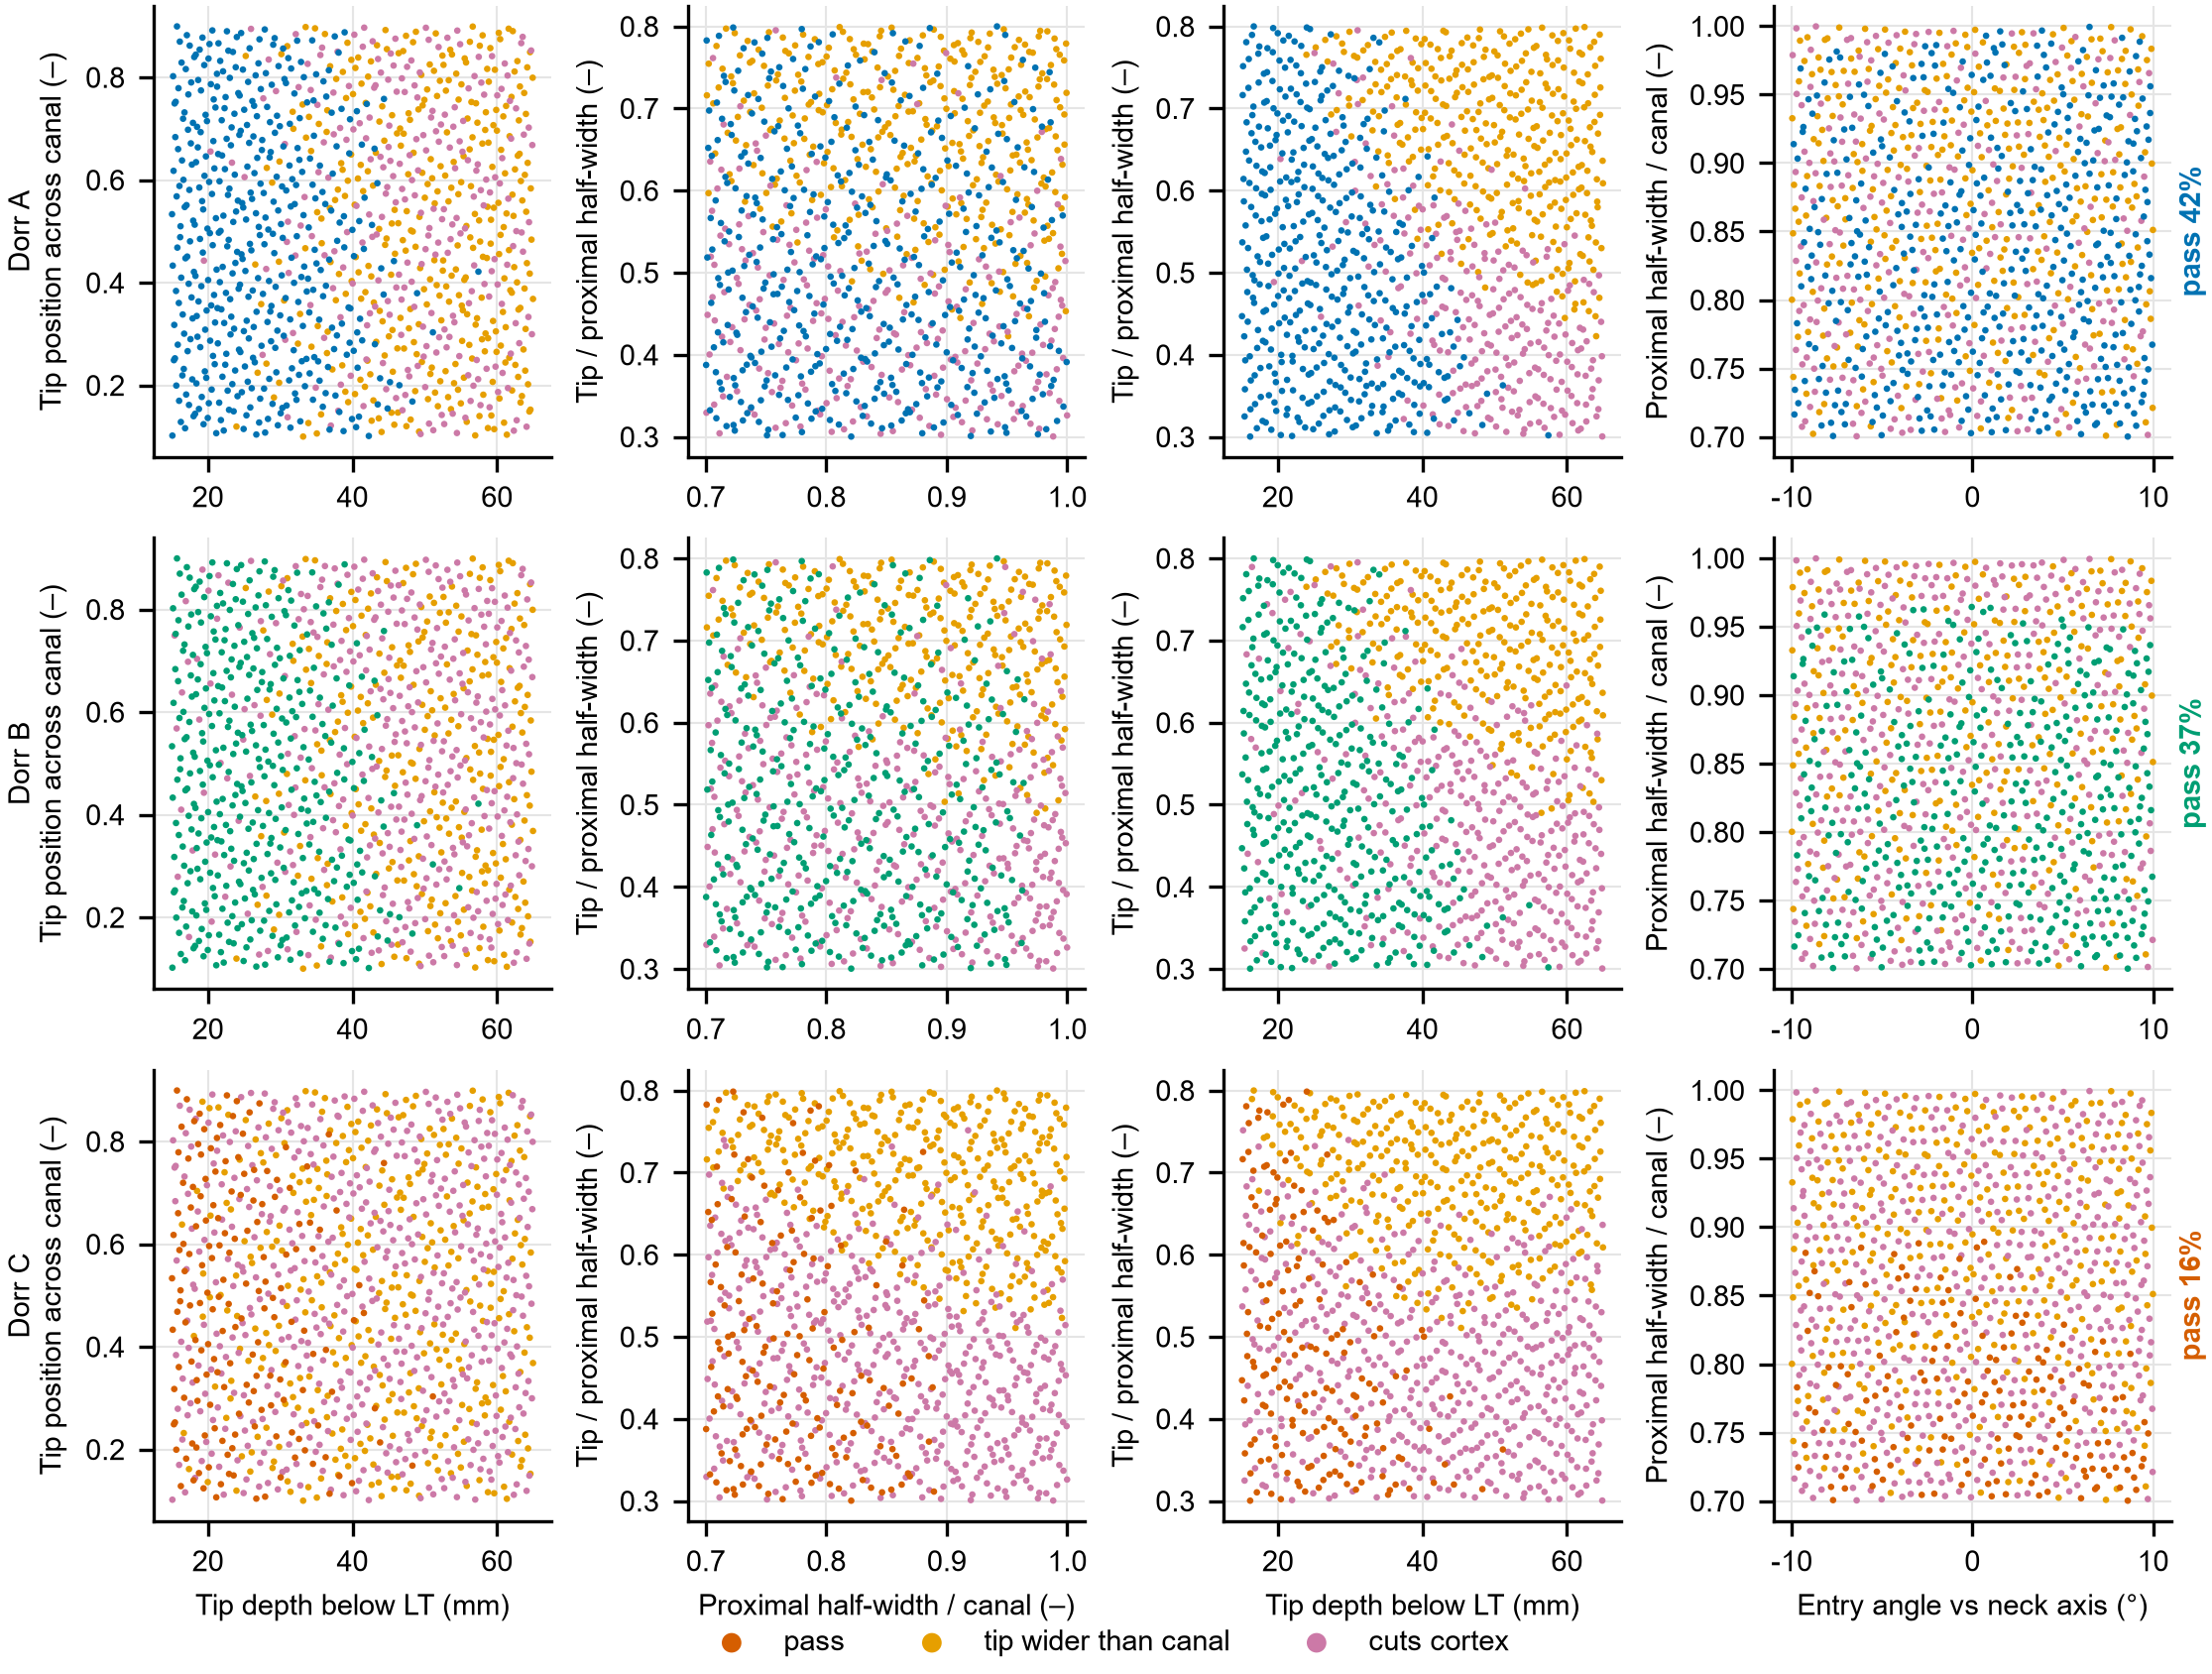

The data file committed next to this chart (first rows):
dorr, tip_depth, tip_lat, w_prox, taper, theta_in, kappa, L, reason
A, 22.77, 0.571, 0.8823, 0.4212, 6.914, 0.01119, 72.87, PASS
A, 48.72, 0.47, 0.7438, 0.7716, -9.913, 0.01508, 106.5, tip wider than canal
A, 62.18, 0.8901, 0.9611, 0.5205, -4.665, 0.01245, 119.2, tip wider than canal
A, 39.01, 0.1876, 0.8127, 0.6742, 2.279, 0.01241, 90.77, tip wider than canal
A, 31.33, 0.7096, 0.7041, 0.5665, 3.693, 0.01199, 82.45, PASS
A, 57.38, 0.2119, 0.9222, 0.4387, -0.7696, 0.01188, 111.9, cuts cortex
A, 41.14, 0.6295, 0.7822, 0.6878, -5.981, 0.01486, 96.06, tip wider than canal
A, 17.88, 0.3303, 0.9915, 0.3194, 8.287, 0.01226, 66.93, PASS
A, 19.49, 0.824, 0.7976, 0.4612, -7.957, 0.01642, 73.48, PASS
A, 45.78, 0.1233, 0.9785, 0.6085, 5.256, 0.01093, 97.09, tip wider than canal
A, 52.64, 0.5431, 0.7259, 0.3555, 0.4742, 0.01185, 106.2, cuts cortex
A, 29.82, 0.4408, 0.898, 0.7122, -2.543, 0.01491, 82.35, tip wider than canal
A, 34.27, 0.6566, 0.9387, 0.7472, -1.476, 0.01411, 86.84, tip wider than canal
A, 60.66, 0.3587, 0.8375, 0.3851, 4.101, 0.01038, 113.4, cuts cortex
A, 50.33, 0.7765, 0.8675, 0.6322, 8.841, 0.009528, 100.8, tip wider than canal
A, 27.41, 0.277, 0.7563, 0.498, -6.853, 0.01742, 80.93, PASS
A, 24.39, 0.7646, 0.9716, 0.6991, 1.782, 0.01355, 75.47, PASS
A, 51.6, 0.2639, 0.8045, 0.3061, -3.773, 0.01342, 106.8, cuts cortex
A, 59.98, 0.6963, 0.8905, 0.5553, -9.148, 0.01369, 119.2, tip wider than canal
A, 36.32, 0.394, 0.7333, 0.4519, 6.525, 0.01128, 86.68, PASS
A, 28.35, 0.5034, 0.8491, 0.5386, 7.65, 0.01099, 78.27, PASS
A, 55.47, 0.4055, 0.9272, 0.6542, -5.583, 0.01327, 112.1, tip wider than canal
A, 43.54, 0.8359, 0.7684, 0.403, -0.1667, 0.0124, 96.6, cuts cortex
A, 19.98, 0.1364, 0.8553, 0.7917, 2.87, 0.01406, 70.34, PASS
A, 15.24, 0.6179, 0.7551, 0.6141, -3.395, 0.01602, 67.27, PASS
A, 42.02, 0.3169, 0.871, 0.5181, 1.087, 0.01264, 94.37, cuts cortex
A, 57.09, 0.7495, 0.8246, 0.7653, 5.683, 0.0101, 109, tip wider than canal
A, 32.99, 0.247, 0.9493, 0.3649, -8.604, 0.0172, 87.88, PASS
A, 37.94, 0.8502, 0.9156, 0.3442, -7.211, 0.01499, 93.09, cuts cortex
A, 64.62, 0.1526, 0.7107, 0.7255, 9.595, 0.008595, 115.6, tip wider than canal
A, 46.87, 0.5826, 0.9844, 0.4724, 4.962, 0.01096, 98.33, cuts cortex
A, 22.87, 0.4834, 0.7894, 0.5953, -1.961, 0.01541, 74.7, PASS
A, 24, 0.8786, 0.7227, 0.7986, 8.589, 0.01006, 74.02, PASS
A, 47.31, 0.1812, 0.9033, 0.3942, -5.893, 0.01439, 103, cuts cortex
A, 63.49, 0.5602, 0.801, 0.647, -1.111, 0.01148, 118.8, tip wider than canal
A, 37.5, 0.4612, 0.9728, 0.5477, 3.176, 0.01221, 88.89, cuts cortex
A, 32.65, 0.6393, 0.8636, 0.443, 2.093, 0.01267, 84.17, PASS
A, 55.86, 0.3385, 0.7626, 0.5623, -4.714, 0.01302, 112.1, tip wider than canal
A, 42.36, 0.7217, 0.9423, 0.3153, -9.454, 0.01542, 98.98, cuts cortex
A, 16.46, 0.2193, 0.8314, 0.6919, 7.47, 0.01267, 65.64, PASS
A, 21.1, 0.5256, 0.9574, 0.5887, -6.277, 0.01726, 74, PASS
A, 43.97, 0.4279, 0.8187, 0.481, 9.281, 0.009743, 94.04, PASS
A, 54.35, 0.8072, 0.8863, 0.7319, 4.033, 0.01075, 106.7, tip wider than canal
A, 27.91, 0.108, 0.7376, 0.3358, -1.642, 0.01644, 79.65, PASS
A, 35.98, 0.7923, 0.7789, 0.3737, -3.08, 0.01382, 89.45, PASS
A, 58.76, 0.2917, 0.9973, 0.7586, 0.1519, 0.01152, 113, tip wider than canal
A, 51.95, 0.6747, 0.7071, 0.5096, 5.363, 0.01043, 103.6, cuts cortex
A, 25.61, 0.3726, 0.9167, 0.6207, -7.674, 0.01746, 79.3, PASS
A, 26.29, 0.685, 0.8302, 0.3256, 2.763, 0.01228, 77.6, PASS
A, 49.9, 0.3873, 0.9458, 0.6797, -0.45, 0.01239, 103.5, tip wider than canal
A, 61.78, 0.7541, 0.7498, 0.4328, -5.046, 0.01249, 118.9, cuts cortex
A, 34.71, 0.2549, 0.8741, 0.5744, 7.972, 0.01077, 84.68, PASS
A, 30.16, 0.8454, 0.9904, 0.666, 6.593, 0.01135, 80.35, tip wider than canal
A, 53.86, 0.1448, 0.7858, 0.5268, -8.982, 0.0143, 112, cuts cortex
A, 45.44, 0.5153, 0.9092, 0.7796, -4.35, 0.01392, 100.2, tip wider than canal
A, 18.27, 0.4132, 0.7145, 0.4152, 1.343, 0.01494, 68.85, PASS
A, 16.76, 0.7317, 0.8968, 0.4906, -2.42, 0.01477, 68.98, PASS
A, 40.7, 0.2343, 0.7293, 0.6416, 4.406, 0.01166, 91.91, PASS
A, 58.5, 0.6009, 0.9657, 0.3927, 9.78, 0.008818, 109.1, cuts cortex
A, 31.77, 0.3019, 0.8082, 0.7376, -7.162, 0.01636, 86.02, cuts cortex
... 3,012 more rows
